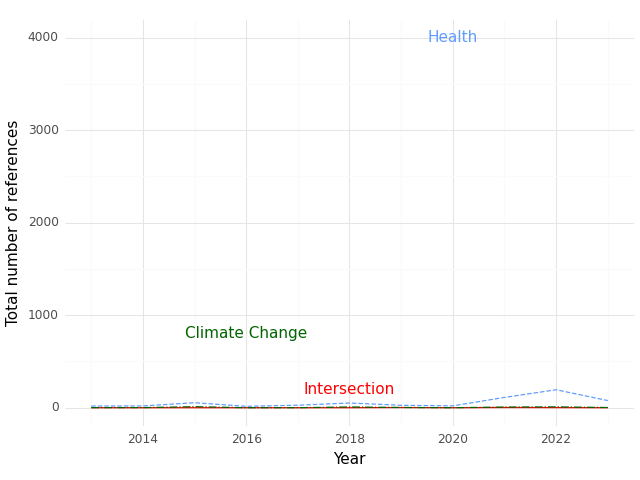

Values plotted in this chart, from the file beside it:
, Year, intersection, health, climate
0, 2013, 0.0, 18.0, 1.0
1, 2014, 0.0, 19.0, 1.0
2, 2015, 0.0, 54.0, 11.0
3, 2016, 0.0, 15.0, 0.0
4, 2017, 0.0, 27.0, 0.0
5, 2018, 0.0, 51.0, 8.0
6, 2019, 2.0, 26.0, 2.0
7, 2020, 0.0, 20.0, 0.0
8, 2021, 2.0, 111.0, 7.0
9, 2022, 1.0, 194.0, 9.0
10, 2023, 0.0, 77.0, 2.0
